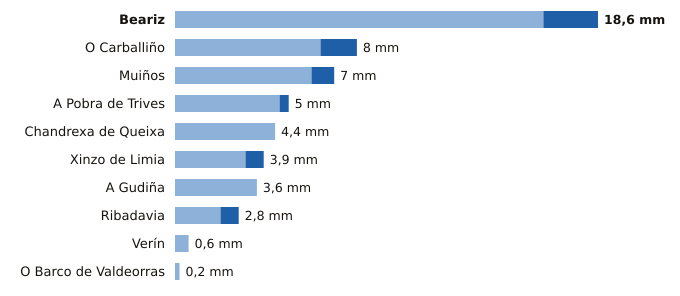

The file beside this chart, header and first rows:
estacion, provincia, indicativo, mm_6_dias_anteriores, mm_hoy, mm_7_dias, horas_de_hoy
Beariz, Ourense, 1696O, 16.2, 2.4, 18.6, 15
O Carballiño, Ourense, 1700X, 6.4, 1.6, 8.0, 19
Muiños, Ourense, 1738U, 6.0, 1.0, 7.0, 16
A Pobra de Trives, Ourense, 1631E, 4.6, 0.4, 5.0, 19
Chandrexa de Queixa, Ourense, 1639X, 4.4, 0.0, 4.4, 16
Xinzo de Limia, Ourense, 1735X, 3.1, 0.8, 3.9, 19
A Gudiña, Ourense, 2969U, 3.6, 0.0, 3.6, 15
Ribadavia, Ourense, 1701X, 2.0, 0.8, 2.8, 18
Verín, Ourense, 2978X, 0.6, 0.0, 0.6, 19
O Barco de Valdeorras, Ourense, 1583X, 0.2, 0.0, 0.2, 16
